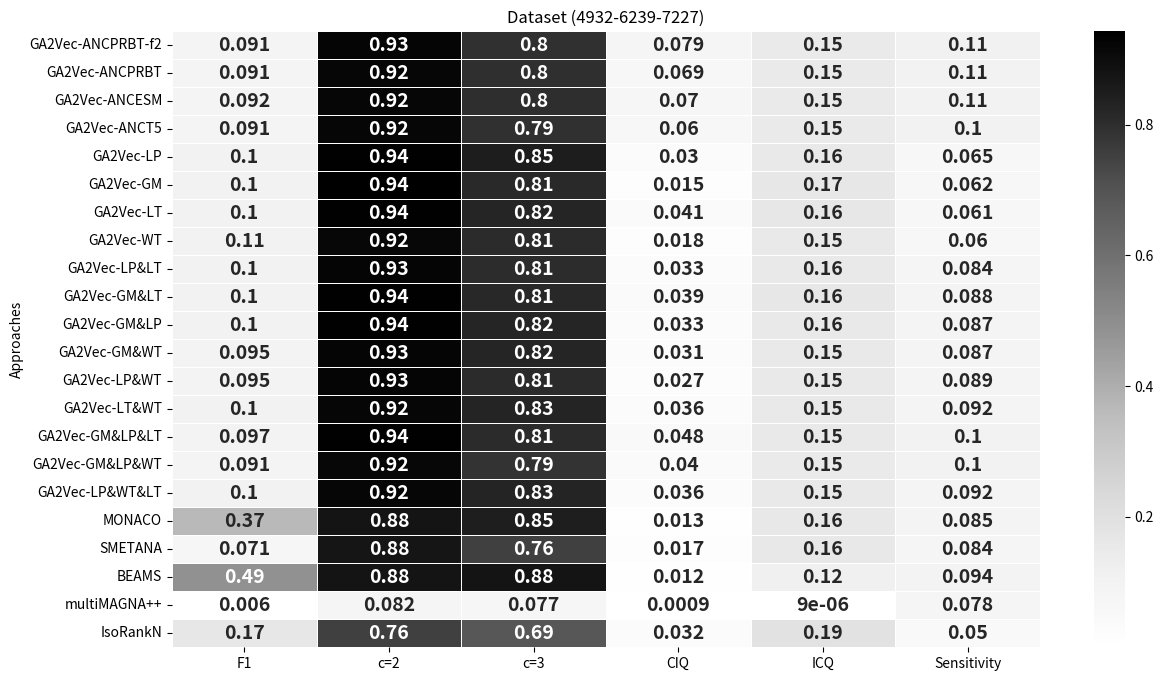

Python code for this plot:
import pandas as pd
import seaborn as sns
import matplotlib.pyplot as plt


data_align = {
    "Approaches": [
        "GA2Vec-ANCPRBT-f2",
        "GA2Vec-ANCPRBT",
"GA2Vec-ANCESM",
"GA2Vec-ANCT5",
"GA2Vec-LP",
"GA2Vec-GM",
"GA2Vec-LT",
"GA2Vec-WT",
"GA2Vec-LP&LT",
"GA2Vec-GM&LT",
"GA2Vec-GM&LP",
"GA2Vec-GM&WT",
"GA2Vec-LP&WT",
"GA2Vec-LT&WT",
"GA2Vec-GM&LP&LT",
"GA2Vec-GM&LP&WT",
"GA2Vec-LP&WT&LT",
"MONACO",
        "SMETANA",
         "BEAMS",
        "multiMAGNA++",
        "IsoRankN"
    ],
    "F1": [0.091,0.091, 0.092, 0.091, 0.101, 0.105, 0.105, 0.106, 0.104, 0.105, 0.102, 0.095, 0.095, 0.102, 0.097, 0.091,0.102, 0.367, 0.071, 0.487, 0.006, 0.169],
    "c=2": [0.928,0.923, 0.923, 0.921, 0.936, 0.943, 0.939, 0.919, 0.928, 0.938, 0.936, 0.927, 0.925, 0.922, 0.939, 0.919, 0.922, 0.877, 0.875, 0.879, 0.082, 0.755],
"c=3": [0.795, 0.798, 0.802, 0.792, 0.848, 0.812, 0.823, 0.808, 0.806, 0.815, 0.822, 0.822, 0.808, 0.827, 0.807, 0.788, 0.827, 0.847, 0.755, 0.878, 0.077, 0.687],
    "CIQ": [0.079,0.069, 0.070, 0.060, 0.030, 0.015, 0.041, 0.018, 0.033, 0.039, 0.033, 0.031, 0.027, 0.036, 0.048, 0.040, 0.036, 0.013, 0.017, 0.012, 0.0009, 0.032],
    "ICQ": [0.148,0.148, 0.148, 0.150, 0.158, 0.166, 0.164, 0.155, 0.156, 0.164, 0.156, 0.155, 0.155, 0.152, 0.152, 0.149, 0.152, 0.159, 0.159, 0.121, 0.000009, 0.189],
    "Sensitivity": [0.113,0.106, 0.106, 0.103, 0.065, 0.062, 0.061, 0.060, 0.084, 0.088, 0.087, 0.087, 0.089, 0.092, 0.100, 0.104,0.092, 0.085, 0.0844, 0.094, 0.078, 0.050]
}

# Create DataFrame
df = pd.DataFrame(data_align)
df.set_index("Approaches", inplace=True)

# Plot heatmap
plt.figure(figsize=(14, 8))
sns.heatmap(df, annot=True,cmap="Greys", cbar=True,  annot_kws={"size": 14, "weight": "bold"}, linewidths=.5, linecolor='white')
plt.title("Dataset (4932-6239-7227)")
plt.savefig("Figure-4932-6239-7227.eps", dpi=300, bbox_inches='tight', pad_inches=0.1)
